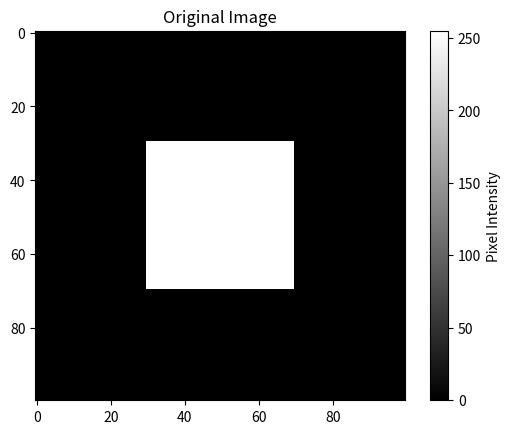
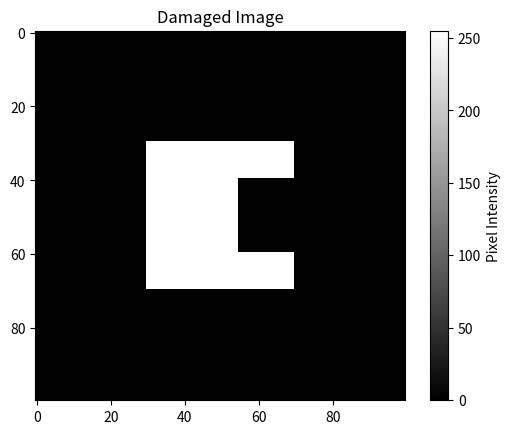
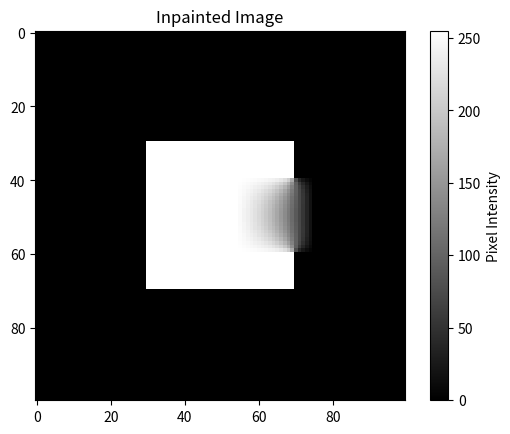

Generate these figures, in order, with matplotlib:
import numpy as np
import matplotlib.pyplot as plt

nx = 100
ny = 100

image = np.zeros((ny, nx))

# Create a white square
image[30:70, 30:70] = 255
plt.imshow(image, cmap='gray', vmin=0, vmax=255)
plt.title("Original Image")
plt.colorbar(label="Pixel Intensity")
plt.show()


mask = np.zeros((ny, nx), dtype=bool)

# Missing region
mask[40:60, 55:75] = True

damaged = image.copy()
damaged[mask] = 0
plt.imshow(damaged, cmap='gray', vmin=0, vmax=255)
plt.title("Damaged Image")
plt.colorbar(label="Pixel Intensity")
plt.show()


u = damaged.copy()

max_iter = 5000
tol = 1e-4

errors = []
for k in range(max_iter):
    u_new = u.copy()
    u_new[1:-1, 1:-1] = 0.25 * (
    u[:-2, 1:-1] +
    u[2:, 1:-1] +
    u[1:-1, :-2] +
    u[1:-1, 2:]
    )

    u_new[~mask] = damaged[~mask]
    error = np.max(np.abs(u_new[mask] - u[mask]))
    u = u_new
    if error < tol:
        print(f"Converged after {k} iterations.")
        break
    errors.append(error)
    


plt.imshow(u, cmap='gray', vmin=0, vmax=255)
plt.title("Inpainted Image")    
plt.colorbar(label="Pixel Intensity")
plt.show()
